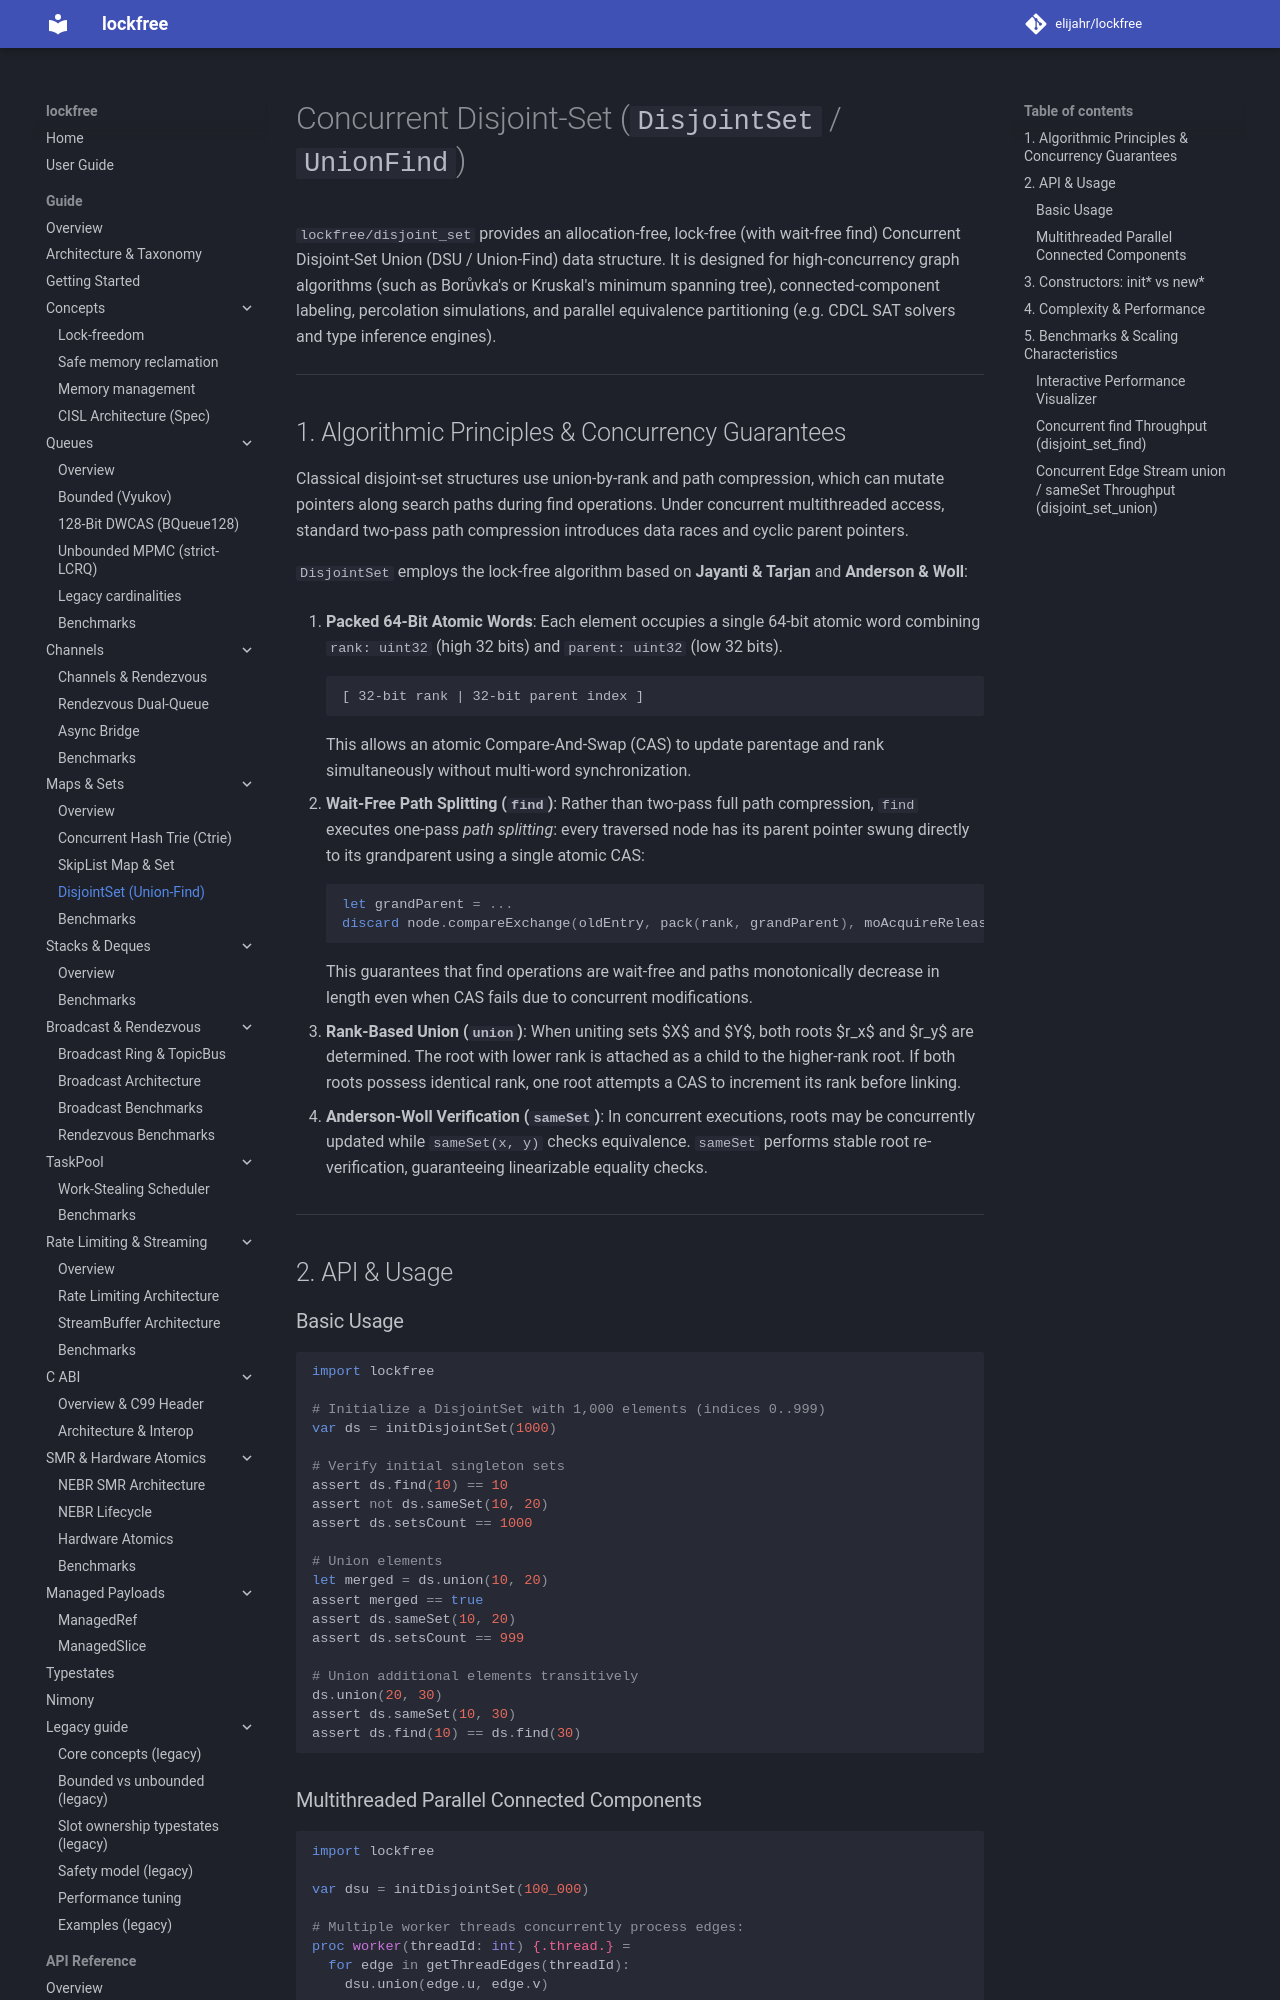

repository: elijahr/lockfree · page: 0.6.1/guide/disjoint_set/index.html · generator: mkdocs

# Concurrent Disjoint-Set (`DisjointSet` / `UnionFind`)

`lockfree/disjoint_set` provides an allocation-free, lock-free (with wait-free find) Concurrent Disjoint-Set Union (DSU / Union-Find) data structure. It is designed for high-concurrency graph algorithms (such as Borůvka's or Kruskal's minimum spanning tree), connected-component labeling, percolation simulations, and parallel equivalence partitioning (e.g. CDCL SAT solvers and type inference engines).

---

## 1. Algorithmic Principles & Concurrency Guarantees

Classical disjoint-set structures use union-by-rank and path compression, which can mutate pointers along search paths during find operations. Under concurrent multithreaded access, standard two-pass path compression introduces data races and cyclic parent pointers.

`DisjointSet` employs the lock-free algorithm based on **Jayanti & Tarjan** and **Anderson & Woll**:

1. **Packed 64-Bit Atomic Words**: Each element occupies a single 64-bit atomic word combining `rank: uint32` (high 32 bits) and `parent: uint32` (low 32 bits).
   ```
   [ 32-bit rank | 32-bit parent index ]
   ```
   This allows an atomic Compare-And-Swap (CAS) to update parentage and rank simultaneously without multi-word synchronization.

2. **Wait-Free Path Splitting (`find`)**: Rather than two-pass full path compression, `find` executes one-pass *path splitting*: every traversed node has its parent pointer swung directly to its grandparent using a single atomic CAS:
   ```nim
   let grandParent = ...
   discard node.compareExchange(oldEntry, pack(rank, grandParent), moAcquireRelease, moAcquire)
   ```
   This guarantees that find operations are wait-free and paths monotonically decrease in length even when CAS fails due to concurrent modifications.

3. **Rank-Based Union (`union`)**: When uniting sets $X$ and $Y$, both roots $r_x$ and $r_y$ are determined. The root with lower rank is attached as a child to the higher-rank root. If both roots possess identical rank, one root attempts a CAS to increment its rank before linking.

4. **Anderson-Woll Verification (`sameSet`)**: In concurrent executions, roots may be concurrently updated while `sameSet(x, y)` checks equivalence. `sameSet` performs stable root re-verification, guaranteeing linearizable equality checks.

---

## 2. API & Usage
